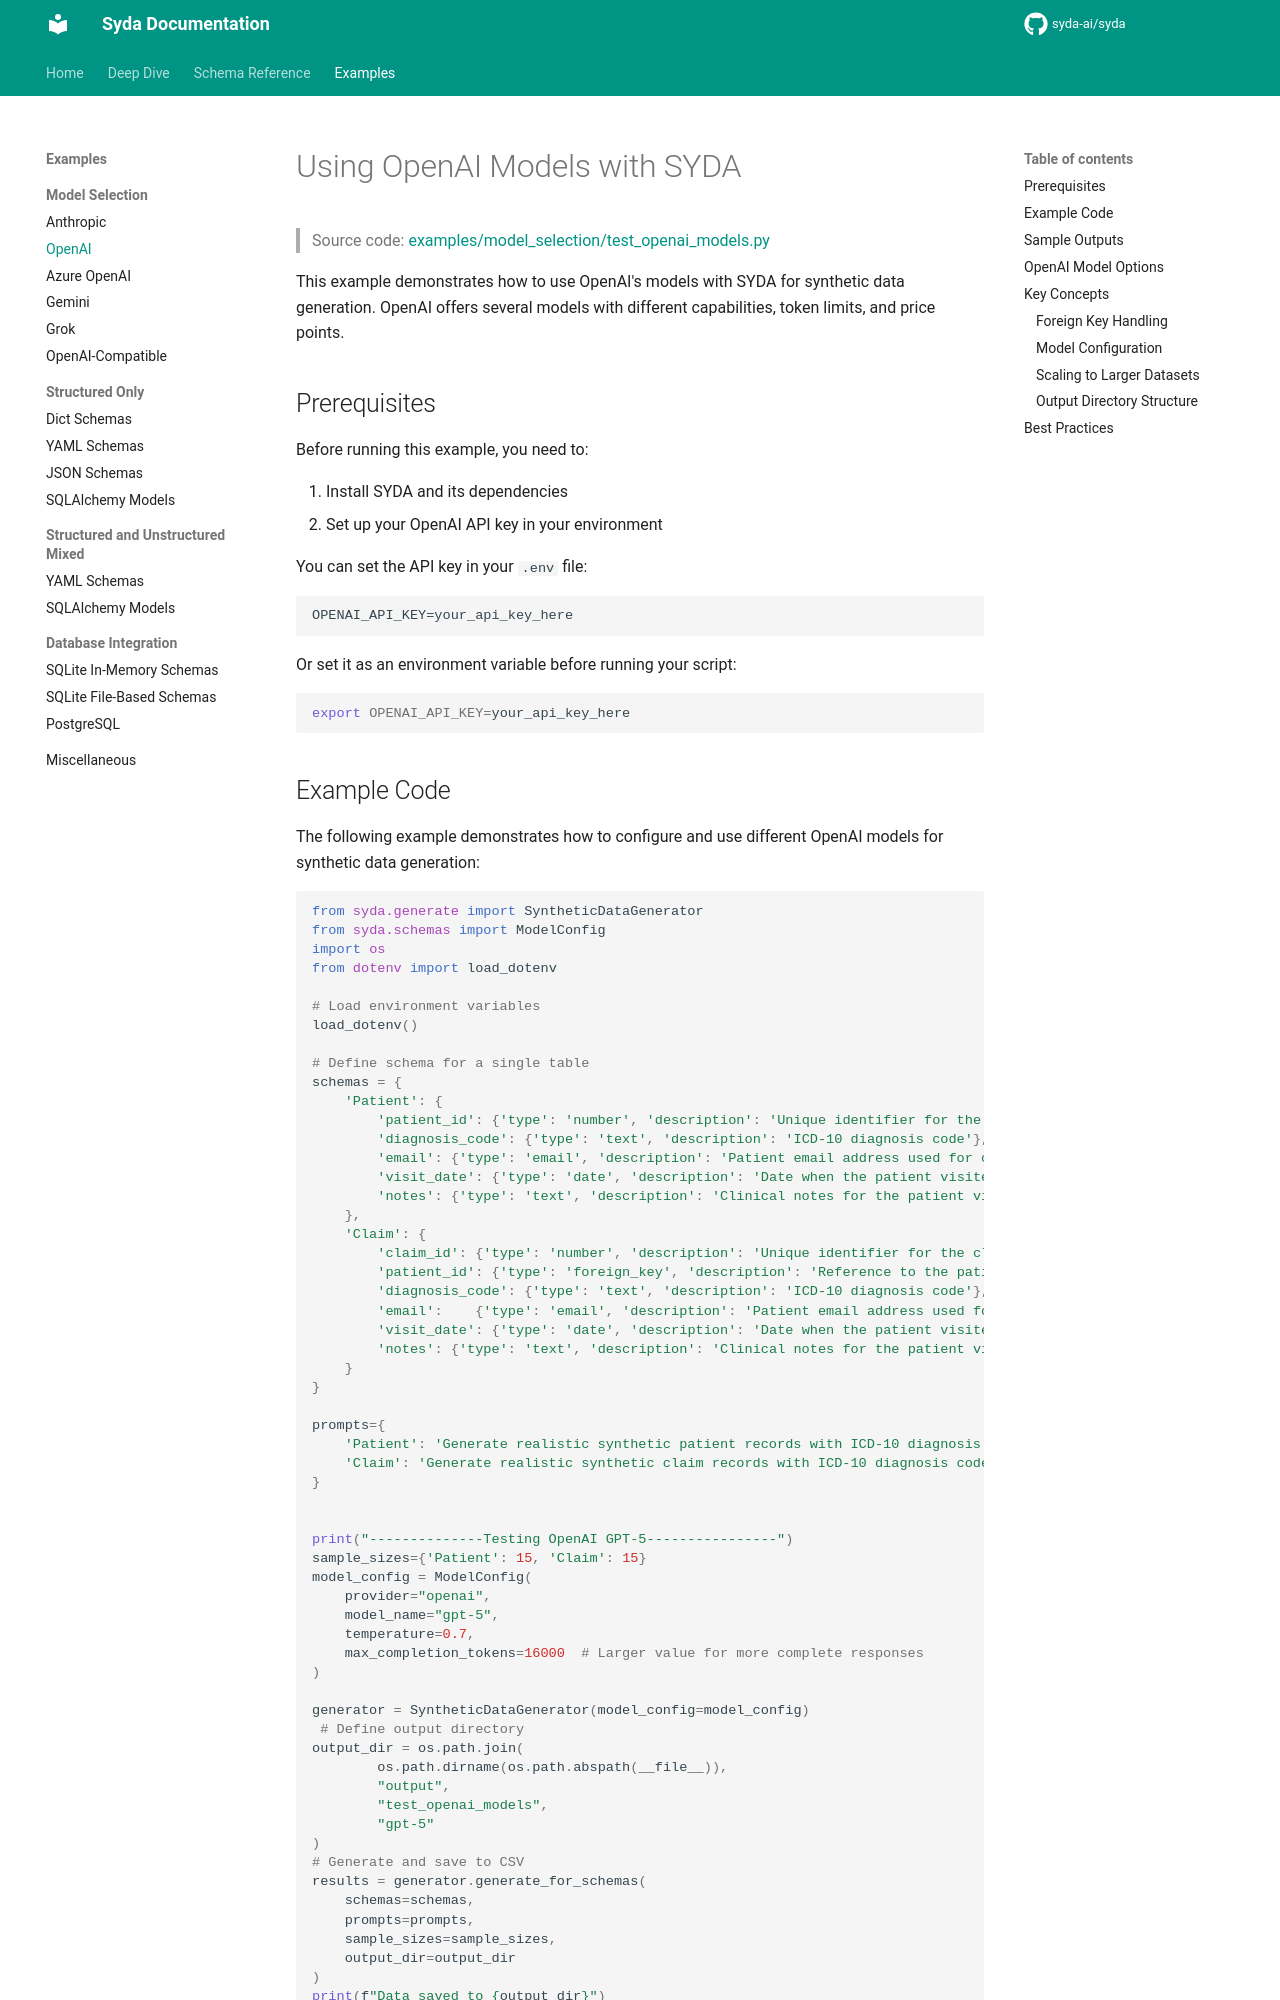

repository: syda-ai/syda · page: examples/model_selection/openai/index.html · generator: mkdocs

---
title: OpenAI GPT Models for Synthetic Data | Syda Examples
description: Learn how to use OpenAI GPT models (GPT-4, GPT-3.5) with Syda for AI-powered synthetic data generation - model configuration, pricing, and performance comparison.
keywords:
  - OpenAI synthetic data
  - GPT-4 data generation
  - GPT-3.5 synthetic data
  - OpenAI AI models
  - Syda OpenAI integration
  - ChatGPT data generation
---

# Using OpenAI Models with SYDA

> Source code: [examples/model_selection/test_openai_models.py](https://github.com/syda-ai/syda/blob/main/examples/model_selection/example_openai_models.py)

This example demonstrates how to use OpenAI's models with SYDA for synthetic data generation. OpenAI offers several models with different capabilities, token limits, and price points.

## Prerequisites

Before running this example, you need to:

1. Install SYDA and its dependencies
2. Set up your OpenAI API key in your environment

You can set the API key in your `.env` file:

```
OPENAI_API_KEY=your_api_key_here
```

Or set it as an environment variable before running your script:

```bash
export OPENAI_API_KEY=your_api_key_here
```
